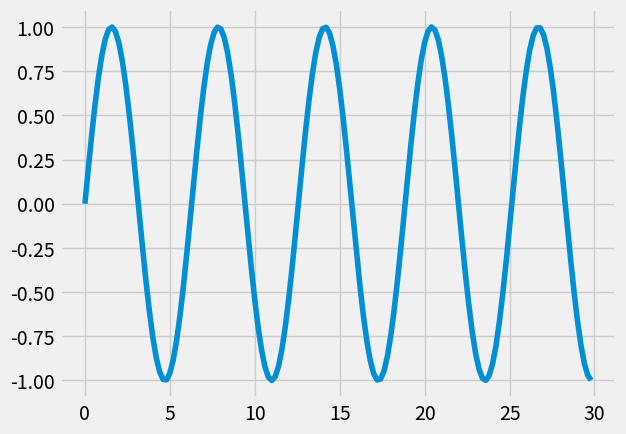

Source code (Python):
import numpy as np
import matplotlib.pyplot as plt
from matplotlib import style

# style.use('ggplot')
style.use('fivethirtyeight')
x = np.arange(0,30,0.2)
y =np.sin(x)

plt.plot(x, y)
plt.show()